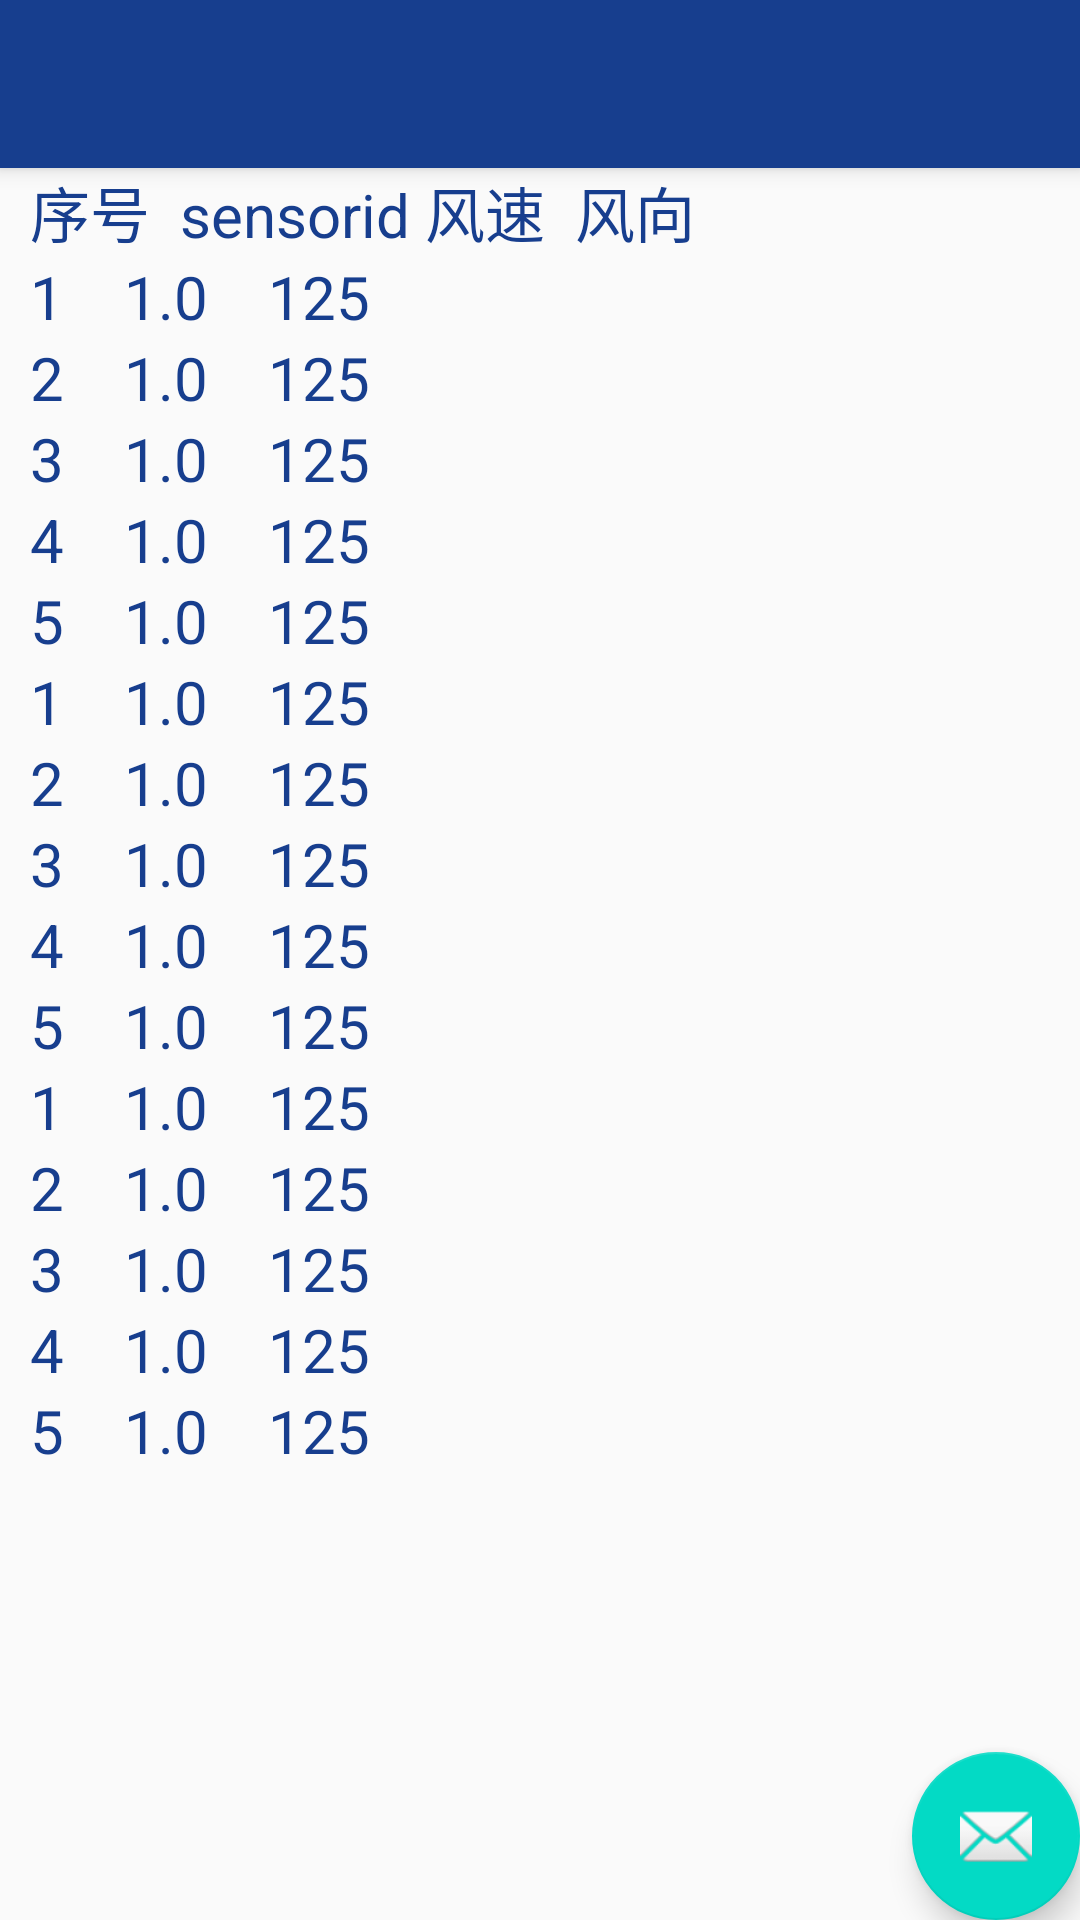

Produce the Android XML layout that renders to this screen, including the resource entries it uses.
<!-- AndroidManifest.xml: application theme AppTheme -->
<!-- res/layout/activity_third_show.xml -->
<?xml version="1.0" encoding="utf-8"?>
<androidx.coordinatorlayout.widget.CoordinatorLayout xmlns:android="http://schemas.android.com/apk/res/android"
    xmlns:app="http://schemas.android.com/apk/res-auto"
    xmlns:tools="http://schemas.android.com/tools"
    android:layout_width="match_parent"
    android:layout_height="match_parent"
    tools:context=".SecondShow">

    <com.google.android.material.appbar.AppBarLayout
        android:layout_width="match_parent"
        android:layout_height="wrap_content"
        android:theme="@style/AppTheme.AppBarOverlay">

        <androidx.appcompat.widget.Toolbar
            android:id="@+id/toolbar"
            android:layout_width="match_parent"
            android:layout_height="?attr/actionBarSize"
            android:background="?attr/colorPrimary"
            app:popupTheme="@style/AppTheme.PopupOverlay" />

    </com.google.android.material.appbar.AppBarLayout>

    <include layout="@layout/content_third_show" />

    <com.google.android.material.floatingactionbutton.FloatingActionButton
        android:id="@+id/fab"
        android:layout_width="wrap_content"
        android:layout_height="wrap_content"
        android:layout_gravity="bottom|end"
        android:layout_margin="@dimen/fab_margin"
        app:srcCompat="@android:drawable/ic_dialog_email" />

</androidx.coordinatorlayout.widget.CoordinatorLayout>
<!-- res/layout/content_third_show.xml (included above) -->
<?xml version="1.0" encoding="utf-8"?>
<androidx.constraintlayout.widget.ConstraintLayout xmlns:android="http://schemas.android.com/apk/res/android"
    xmlns:app="http://schemas.android.com/apk/res-auto"
    xmlns:tools="http://schemas.android.com/tools"
    android:layout_width="match_parent"
    android:layout_height="match_parent"
    app:layout_behavior="@string/appbar_scrolling_view_behavior">

    <LinearLayout
        android:layout_width="match_parent"
        android:layout_height="match_parent"
        android:layout_marginLeft="10dp"
        android:orientation="vertical">
        <TextView
            android:id = "@+id/simple_windtitle"
            android:layout_width="match_parent"
            android:layout_height="wrap_content"
            android:text="序号  sensorid 风速  风向"
            android:textColor="#173E8E"
            android:textSize="20dp"
            android:gravity="left"/>
        <TextView
            android:id = "@+id/simple_wind1"
            android:layout_width="match_parent"
            android:layout_height="wrap_content"
            android:textColor="#173E8E"
            android:textSize="20dp"
            android:text="1    1.0    125"
            android:gravity="left"/>
        <TextView
            android:id = "@+id/simple_wind2"
            android:layout_width="match_parent"
            android:layout_height="wrap_content"
            android:textColor="#173E8E"
            android:textSize="20dp"
            android:text="2    1.0    125"
            android:gravity="left"/>
        <TextView
            android:id = "@+id/simple_wind3"
            android:layout_width="match_parent"
            android:layout_height="wrap_content"
            android:textColor="#173E8E"
            android:textSize="20dp"
            android:text="3    1.0    125"
            android:gravity="left"/>
        <TextView
            android:id = "@+id/simple_wind4"
            android:layout_width="match_parent"
            android:layout_height="wrap_content"
            android:textColor="#173E8E"
            android:textSize="20dp"
            android:text="4    1.0    125"
            android:gravity="left"/>
        <TextView
            android:id = "@+id/simple_wind5"
            android:layout_width="match_parent"
            android:layout_height="wrap_content"
            android:textColor="#173E8E"
            android:text="5    1.0    125"
            android:textSize="20dp"
            android:gravity="left"/>

        <TextView
            android:id = "@+id/simple_wind6"
            android:layout_width="match_parent"
            android:layout_height="wrap_content"
            android:textColor="#173E8E"
            android:textSize="20dp"
            android:text="1    1.0    125"
            android:gravity="left"/>
        <TextView
            android:id = "@+id/simple_wind7"
            android:layout_width="match_parent"
            android:layout_height="wrap_content"
            android:textColor="#173E8E"
            android:textSize="20dp"
            android:text="2    1.0    125"
            android:gravity="left"/>
        <TextView
            android:id = "@+id/simple_wind8"
            android:layout_width="match_parent"
            android:layout_height="wrap_content"
            android:textColor="#173E8E"
            android:textSize="20dp"
            android:text="3    1.0    125"
            android:gravity="left"/>
        <TextView
            android:id = "@+id/simple_wind9"
            android:layout_width="match_parent"
            android:layout_height="wrap_content"
            android:textColor="#173E8E"
            android:textSize="20dp"
            android:text="4    1.0    125"
            android:gravity="left"/>
        <TextView
            android:id = "@+id/simple_wind10"
            android:layout_width="match_parent"
            android:layout_height="wrap_content"
            android:textColor="#173E8E"
            android:text="5    1.0    125"
            android:textSize="20dp"
            android:gravity="left"/>
        <TextView
            android:id = "@+id/simple_wind11"
            android:layout_width="match_parent"
            android:layout_height="wrap_content"
            android:textColor="#173E8E"
            android:textSize="20dp"
            android:text="1    1.0    125"
            android:gravity="left"/>
        <TextView
            android:id = "@+id/simple_wind12"
            android:layout_width="match_parent"
            android:layout_height="wrap_content"
            android:textColor="#173E8E"
            android:textSize="20dp"
            android:text="2    1.0    125"
            android:gravity="left"/>
        <TextView
            android:id = "@+id/simple_wind13"
            android:layout_width="match_parent"
            android:layout_height="wrap_content"
            android:textColor="#173E8E"
            android:textSize="20dp"
            android:text="3    1.0    125"
            android:gravity="left"/>
        <TextView
            android:id = "@+id/simple_wind14"
            android:layout_width="match_parent"
            android:layout_height="wrap_content"
            android:textColor="#173E8E"
            android:textSize="20dp"
            android:text="4    1.0    125"
            android:gravity="left"/>
        <TextView
            android:id = "@+id/simple_wind15"
            android:layout_width="match_parent"
            android:layout_height="wrap_content"
            android:textColor="#173E8E"
            android:text="5    1.0    125"
            android:textSize="20dp"
            android:gravity="left"/>
    </LinearLayout>

</androidx.constraintlayout.widget.ConstraintLayout>
<!-- resources referenced by this layout -->
<resources>
  <style name="AppTheme.AppBarOverlay" parent="ThemeOverlay.AppCompat.Dark.ActionBar" />
  <style name="AppTheme.PopupOverlay" parent="ThemeOverlay.AppCompat.Light" />
  <style name="AppTheme" parent="Theme.AppCompat.Light.DarkActionBar">
          
          <item name="colorPrimary">@color/colorPrimary</item>
          <item name="colorPrimaryDark">@color/colorPrimaryDark</item>
          <item name="colorAccent">@color/colorAccent</item>
      </style>
  <color name="colorPrimary">#173E8E</color>
  <color name="colorPrimaryDark">#173E8E</color>
  <color name="colorAccent">#03DAC5</color>
</resources>
